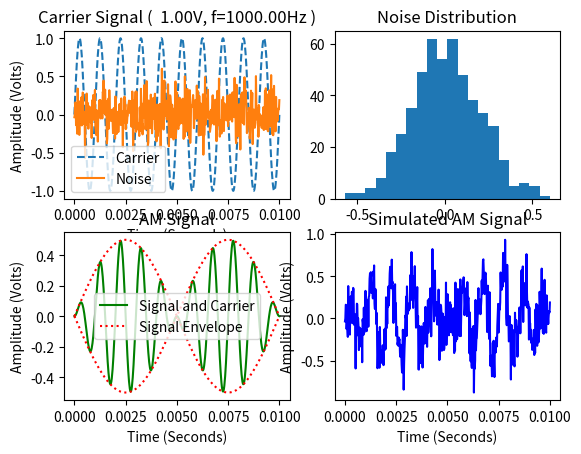

Here is the Python script that generated this plot:
import numpy as np
import matplotlib.pyplot as plt

#region Set up simulation parameters.
fc = 1E3
fs = 1E2
Vc = 1
Vn = 0.2
Vs = 0.5
N = 500
t = np.linspace(0, 10E-3, N)
#endregion
#region Perform simulation.
carrier = Vc*np.sin(2*np.pi*fc*t)
signal = Vs*np.sin(2*np.pi*fs*t)
noise = Vn*np.random.randn(N)
AM_SIGNAL = signal*carrier
AM_SIGNAL_N = signal*carrier+noise
#endregion
#region Plot simulation results.
plt.subplot(2, 2, 1)
plt.plot(t, carrier, '--', label='Carrier')
plt.plot(t, noise, label='Noise')
plt.legend()
plt.title('Carrier Signal (%6.2fV, f=%6.2fHz )'%(Vc, fc))
plt.xlabel('Time (Seconds)')
plt.ylabel('Amplitude (Volts)')

plt.subplot(2, 2, 2)
plt.hist(noise, bins=20)
plt.title('Noise Distribution')

plt.subplot(2, 2, 3)
plt.plot(t, AM_SIGNAL, 'g', label='Signal and Carrier')
plt.plot(t, signal, 'r:', label='Signal Envelope')
plt.legend()
plt.plot(t, -signal, 'r:')
plt.title('AM Signal')
plt.xlabel('Time (Seconds)')
plt.ylabel('Amplitude (Volts)')

plt.subplot(2, 2, 4)
plt.plot(t, AM_SIGNAL_N, 'b')
plt.title('Simulated AM Signal')
plt.xlabel('Time (Seconds)')
plt.ylabel('Amplitude (Volts)')

plt.show()
#endregion
